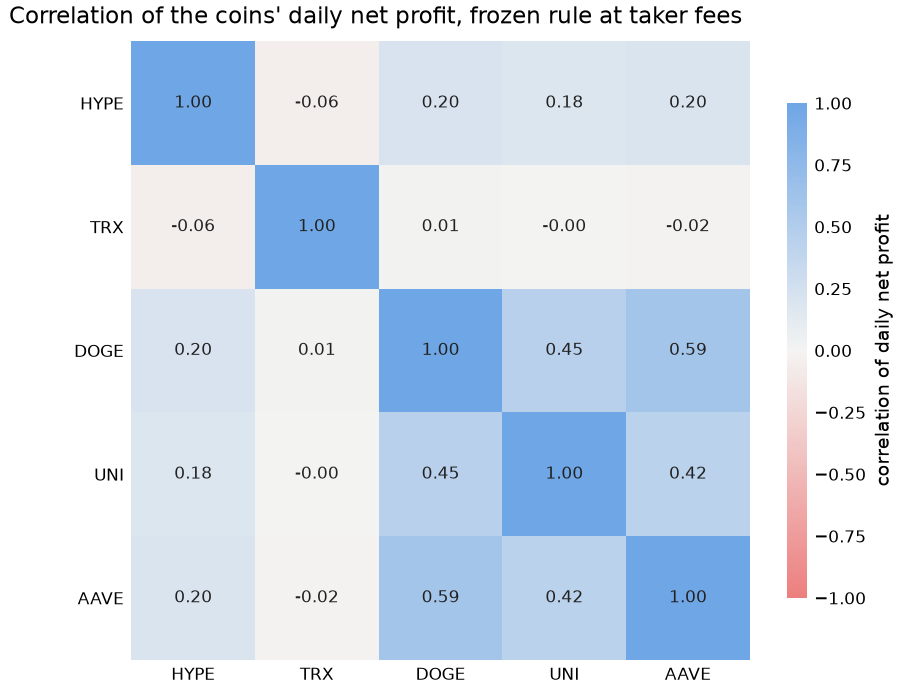

The file beside this chart, header and first rows:
coin, hype, trx, doge, uni, aave
hype, 1.0, -0.0589, 0.2043, 0.1754, 0.2006
trx, -0.0589, 1.0, 0.0118, -0.0012, -0.0151
doge, 0.2043, 0.0118, 1.0, 0.4495, 0.594
uni, 0.1754, -0.0012, 0.4495, 1.0, 0.4225
aave, 0.2006, -0.0151, 0.594, 0.4225, 1.0
